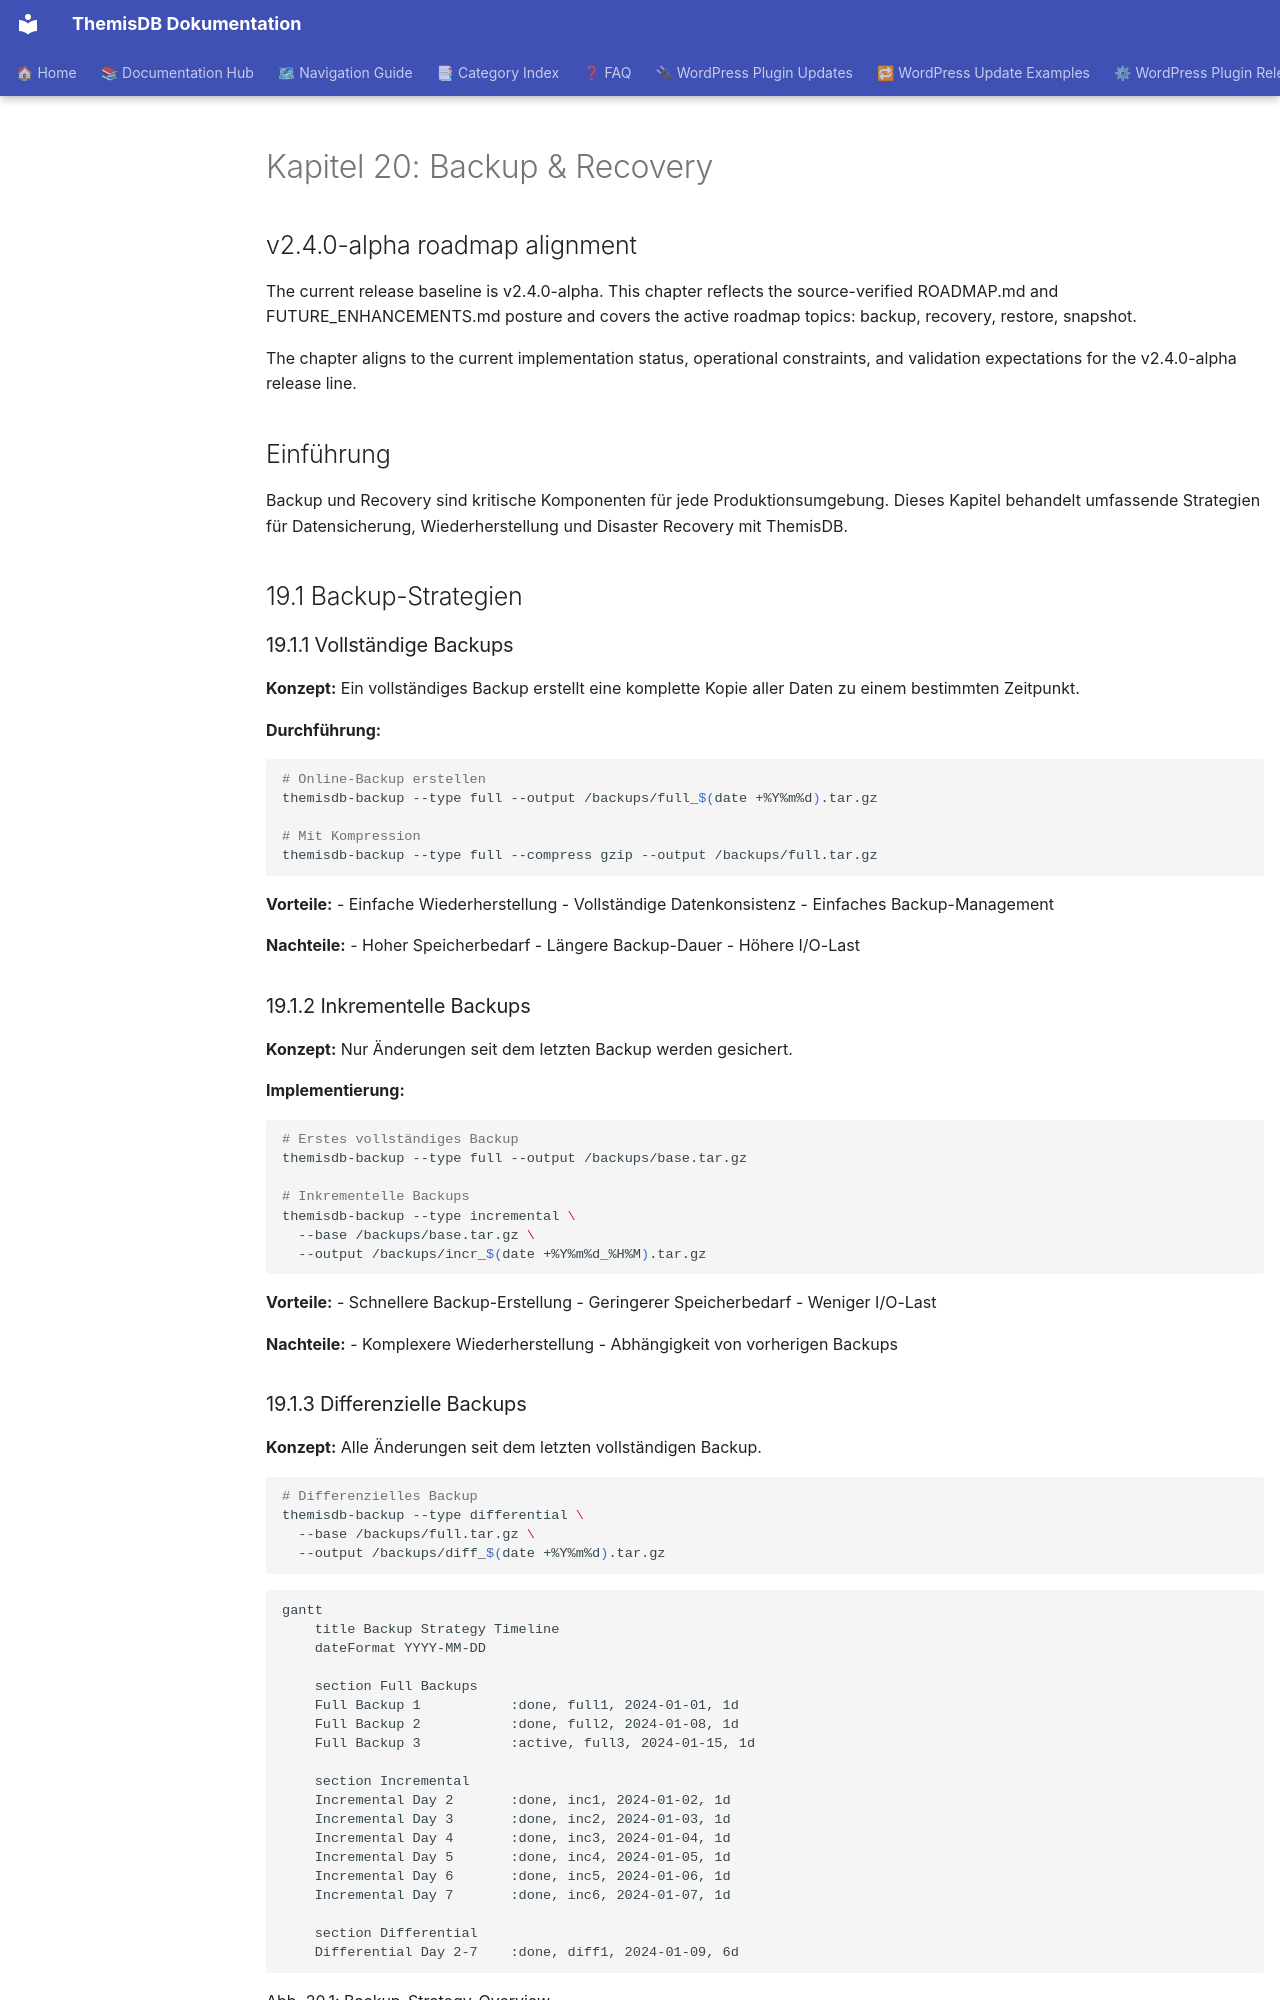

repository: makr-code/ThemisDB · page: compendium/docs/chapter_20_backup/index.html · generator: mkdocs

# Kapitel 20: Backup & Recovery

## v2.4.0-alpha roadmap alignment

The current release baseline is v2.4.0-alpha. This chapter reflects the source-verified ROADMAP.md and FUTURE_ENHANCEMENTS.md posture and covers the active roadmap topics: backup, recovery, restore, snapshot. 

The chapter aligns to the current implementation status, operational constraints, and validation expectations for the v2.4.0-alpha release line.


## Einführung

Backup und Recovery sind kritische Komponenten für jede Produktionsumgebung. Dieses Kapitel behandelt umfassende Strategien für Datensicherung, Wiederherstellung und Disaster Recovery mit ThemisDB.

## 19.1 Backup-Strategien

### 19.1.1 Vollständige Backups

**Konzept:**
Ein vollständiges Backup erstellt eine komplette Kopie aller Daten zu einem bestimmten Zeitpunkt.

**Durchführung:**
```bash
# Online-Backup erstellen
themisdb-backup --type full --output /backups/full_$(date +%Y%m%d).tar.gz

# Mit Kompression
themisdb-backup --type full --compress gzip --output /backups/full.tar.gz
```

**Vorteile:**
- Einfache Wiederherstellung
- Vollständige Datenkonsistenz
- Einfaches Backup-Management

**Nachteile:**
- Hoher Speicherbedarf
- Längere Backup-Dauer
- Höhere I/O-Last

### 19.1.2 Inkrementelle Backups

**Konzept:**
Nur Änderungen seit dem letzten Backup werden gesichert.

**Implementierung:**
```bash
# Erstes vollständiges Backup
themisdb-backup --type full --output /backups/base.tar.gz

# Inkrementelle Backups
themisdb-backup --type incremental \
  --base /backups/base.tar.gz \
  --output /backups/incr_$(date +%Y%m%d_%H%M).tar.gz
```

**Vorteile:**
- Schnellere Backup-Erstellung
- Geringerer Speicherbedarf
- Weniger I/O-Last

**Nachteile:**
- Komplexere Wiederherstellung
- Abhängigkeit von vorherigen Backups
